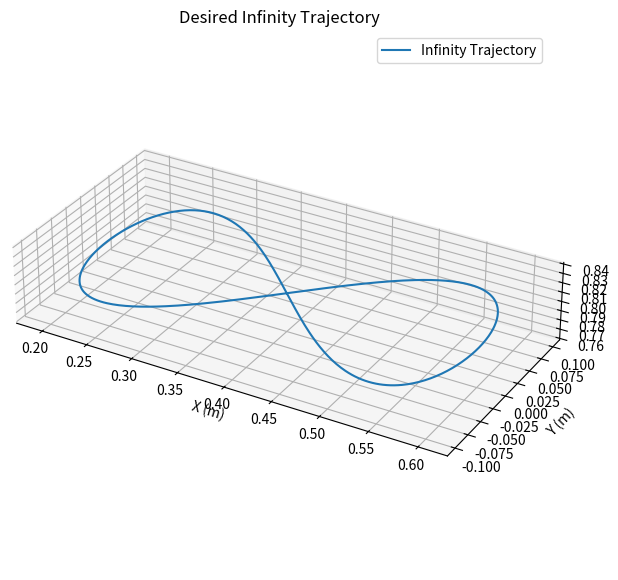

This figure's Python source:
#import matplotlib.pyplot as plt
#import numpy as np
#from mpl_toolkits.mplot3d import Axes3D # <--- Add this line!

# ... rest of your script

#def generate_infinity_trajectory(a, z0, num_points):
#    t = np.linspace(0, 2 * np.pi, num_points) # For one loop of Gerono lemniscate
    # For standard lemniscate, you might need a different t range or parameterization
    # e.g., t = np.linspace(-np.pi/2 + epsilon, np.pi/2 - epsilon, num_points) and similar for the other loop
    # For simplicity, let's use the Gerono lemniscate
#    x = a * np.sin(t) + x_offset
#    y = a * np.sin(t) * np.cos(t)
#    z = np.full_like(t, z0) # Constant z

#    trajectory = np.vstack((x, y, z)).T # Transpose to get (N, 3) array
#    return trajectory

#if __name__ == "__main__":
#    amplitude = 0.2 # meters, adjust based on Franka's workspace
#    height = 1.0    # meters, adjust as needed
#    x_offset = 0.4  # meters, adjust to move the entire trajectory forward from base
#    num_points = 500

#    desired_trajectory = generate_infinity_trajectory(amplitude, height, num_points)

    # Save the trajectory (e.g., to a CSV or NumPy file)
#    np.savetxt("desired_infinity_trajectory.csv", desired_trajectory, delimiter=",")

#    print(f"Generated trajectory with {num_points} points.")
#    print(f"Min/Max X: {np.min(desired_trajectory[:,0]):.3f}/{np.max(desired_trajectory[:,0]):.3f}")
#    print(f"Min/Max Y: {np.min(desired_trajectory[:,1]):.3f}/{np.max(desired_trajectory[:,1]):.3f}")
#    print(f"Z: {height:.3f}")

    # Plot for visualization
#    fig = plt.figure()
#    ax = fig.add_subplot(111, projection='3d')
#    ax.plot(desired_trajectory[:,0], desired_trajectory[:,1], desired_trajectory[:,2], label='Desired Trajectory')
#    ax.set_xlabel('X')
#    ax.set_ylabel('Y')
#    ax.set_zlabel('Z')
#    ax.set_title('Desired Infinity Trajectory')
#    ax.legend()
#    plt.show()

import matplotlib.pyplot as plt
import numpy as np
from mpl_toolkits.mplot3d import Axes3D

def generate_infinity_trajectory(a, z0, num_points, x_offset_val=0.0): # Added x_offset_val with default
    t = np.linspace(0, 2 * np.pi, num_points)
    x = a * np.sin(t) + x_offset_val # Use the passed offset value
    y = a * np.sin(t) * np.cos(t)
    z = np.full_like(t, z0)

    trajectory = np.vstack((x, y, z)).T
    return trajectory

if __name__ == "__main__":
    amplitude = 0.2 # meters, adjust based on Franka's workspace
    height = 0.8    # meters, adjust as needed (you can try 0.9 if 0.8 is still too low)
    num_points = 500
    x_offset = 0.4  # meters, adjust to move the entire trajectory forward from base

    # Pass the x_offset to the function
    desired_trajectory = generate_infinity_trajectory(amplitude, height, num_points, x_offset_val=x_offset)

    # Save the trajectory (e.g., to a CSV or NumPy file)
    np.savetxt("desired_infinity_trajectory.csv", desired_trajectory, delimiter=",")

    print(f"Generated trajectory with {num_points} points.")
    print(f"Min/Max X: {np.min(desired_trajectory[:,0]):.3f}/{np.max(desired_trajectory[:,0]):.3f}")
    print(f"Min/Max Y: {np.min(desired_trajectory[:,1]):.3f}/{np.max(desired_trajectory[:,1]):.3f}")
    print(f"Z: {height:.3f}")

    # Optional: Plotting for visualization
    fig = plt.figure(figsize=(10, 7))
    ax = fig.add_subplot(111, projection='3d')
    ax.plot(desired_trajectory[:,0], desired_trajectory[:,1], desired_trajectory[:,2], label='Infinity Trajectory')
    ax.set_xlabel('X (m)')
    ax.set_ylabel('Y (m)')
    ax.set_zlabel('Z (m)')
    ax.set_title('Desired Infinity Trajectory')
    ax.legend()
    ax.grid(True)
    ax.set_aspect('equal', adjustable='box') # To make scales proportional
    plt.show()
